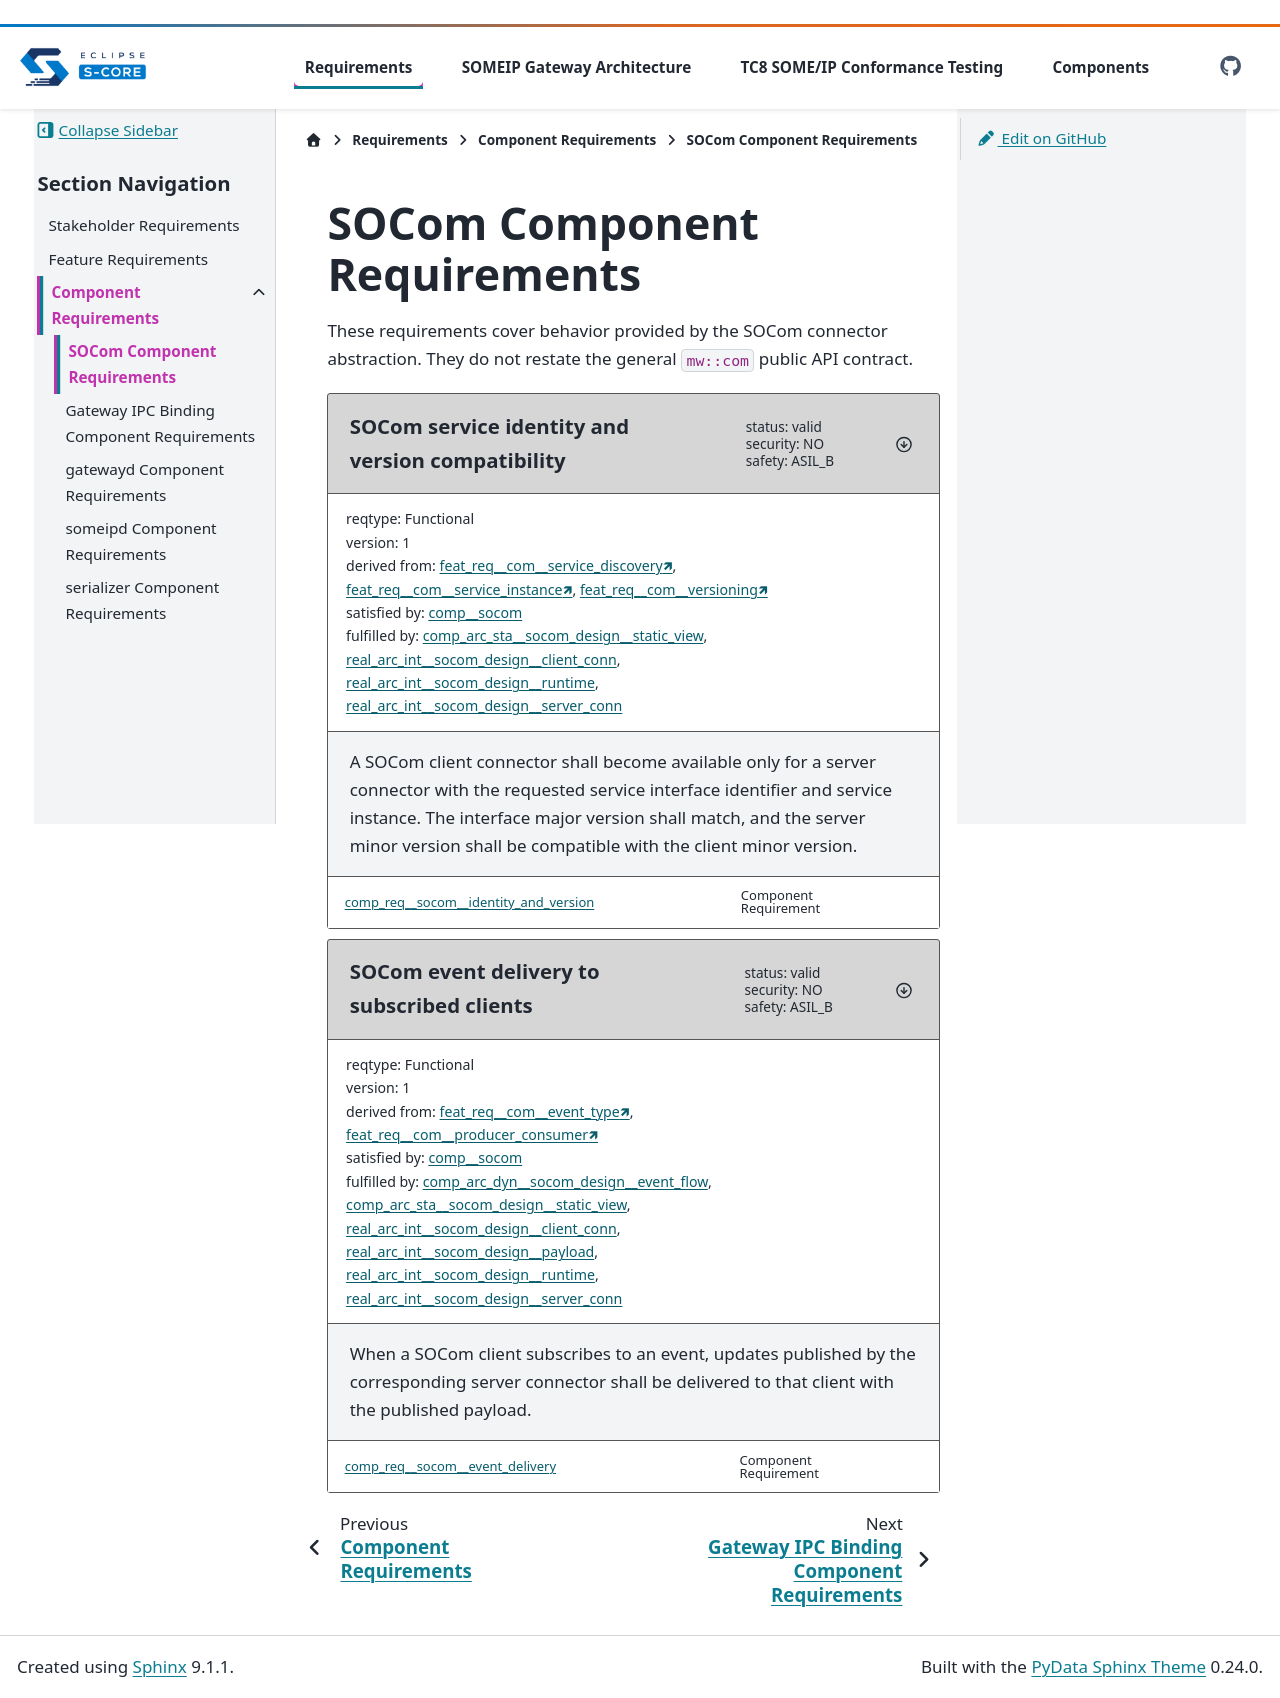

repository: eclipse-score/inc_someip_gateway · page: pr-452/requirements/component/socom.html · generator: sphinx

..
   # *******************************************************************************
   # Copyright (c) 2026 Contributors to the Eclipse Foundation
   #
   # See the NOTICE file(s) distributed with this work for additional
   # information regarding copyright ownership.
   #
   # This program and the accompanying materials are made available under the
   # terms of the Apache License Version 2.0 which is available at
   # https://www.apache.org/licenses/LICENSE-2.0
   #
   # SPDX-License-Identifier: Apache-2.0
   # *******************************************************************************

SOCom Component Requirements
============================

These requirements cover behavior provided by the SOCom connector abstraction.
They do not restate the general ``mw::com`` public API contract.

.. comp_req:: SOCom service identity and version compatibility
   :id: comp_req__socom__identity_and_version
   :status: valid
   :version: 1
   :safety: ASIL_B
   :security: NO
   :reqtype: Functional
   :derived_from: feat_req__com__service_instance, feat_req__com__service_discovery, feat_req__com__versioning
   :satisfied_by: comp__socom

   A SOCom client connector shall become available only for a server connector
   with the requested service interface identifier and service instance. The
   interface major version shall match, and the server minor version shall be
   compatible with the client minor version.

.. comp_req:: SOCom event delivery to subscribed clients
   :id: comp_req__socom__event_delivery
   :status: valid
   :version: 1
   :safety: ASIL_B
   :security: NO
   :reqtype: Functional
   :derived_from: feat_req__com__event_type, feat_req__com__producer_consumer
   :satisfied_by: comp__socom

   When a SOCom client subscribes to an event, updates published by the
   corresponding server connector shall be delivered to that client with the
   published payload.
